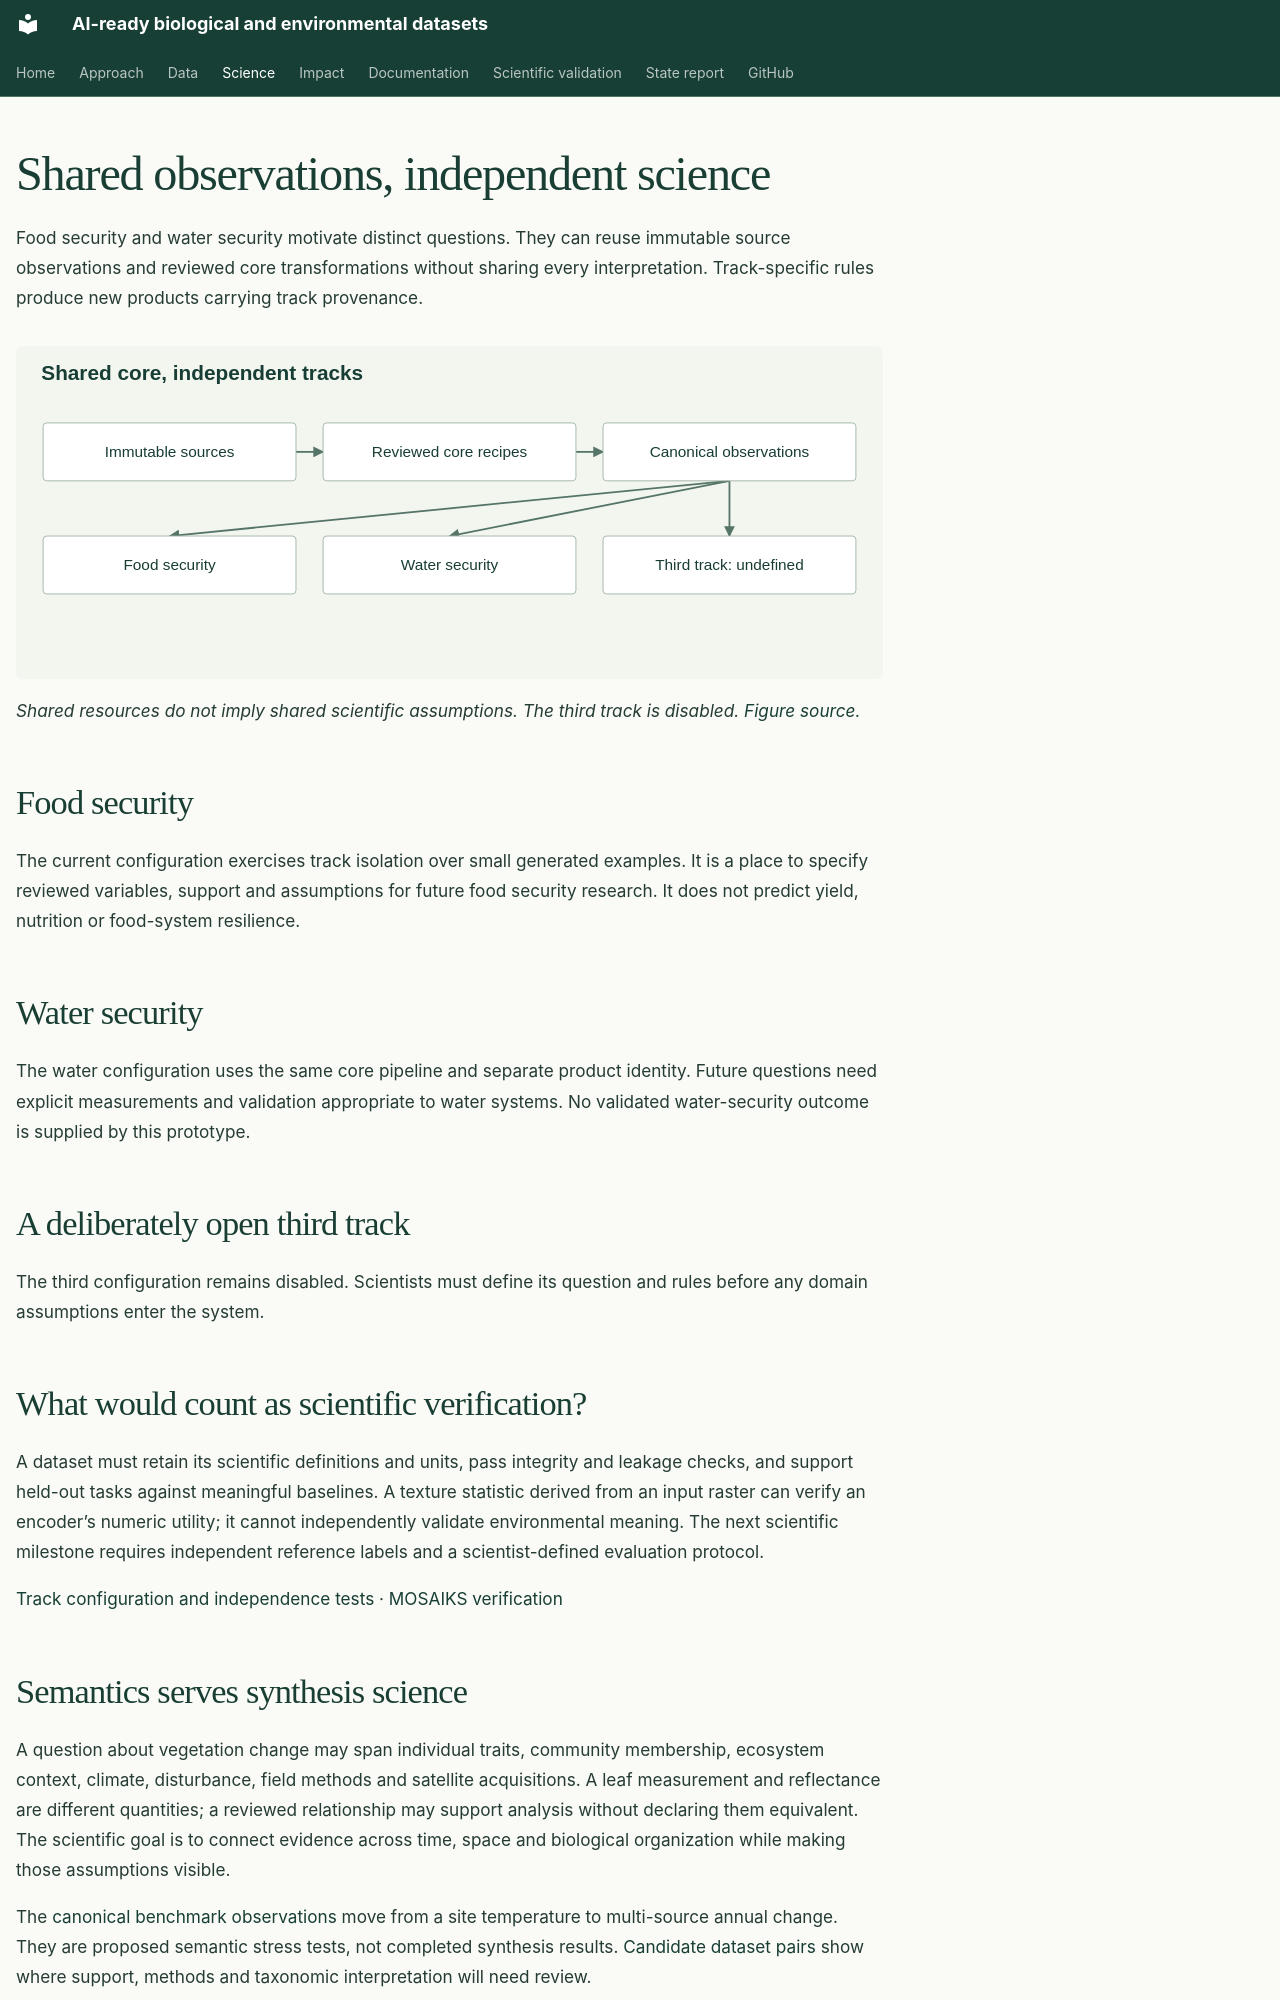

repository: CU-ESIIL/AI_ready_datasets · page: science/index.html · generator: mkdocs

---
hide:
  - navigation
---
# Shared observations, independent science

Food security and water security motivate distinct questions. They can reuse immutable
source observations and reviewed core transformations without sharing every interpretation.
Track-specific rules produce new products carrying track provenance.

![Immutable sources feed reviewed core recipes and canonical observations, then independent food, water and undefined third-track configurations.](assets/figures/tracks.svg)

*Shared resources do not imply shared scientific assumptions. The third track is disabled.
[Figure source](https://github.com/CU-ESIIL/AI_ready_datasets/blob/main/scripts/generate_figures.py).*

## Food security

The current configuration exercises track isolation over small generated examples.
It is a place to specify reviewed variables, support and assumptions for future food
security research. It does not predict yield, nutrition or food-system resilience.

## Water security

The water configuration uses the same core pipeline and separate product identity.
Future questions need explicit measurements and validation appropriate to water systems.
No validated water-security outcome is supplied by this prototype.

## A deliberately open third track

The third configuration remains disabled. Scientists must define its question and
rules before any domain assumptions enter the system.

## What would count as scientific verification?

A dataset must retain its scientific definitions and units, pass integrity and leakage
checks, and support held-out tasks against meaningful baselines. A texture statistic
derived from an input raster can verify an encoder’s numeric utility; it cannot
independently validate environmental meaning. The next scientific milestone requires
independent reference labels and a scientist-defined evaluation protocol.

[Track configuration and independence tests](tracks.md) · [MOSAIKS verification](mosaiks-embeddings.md)
